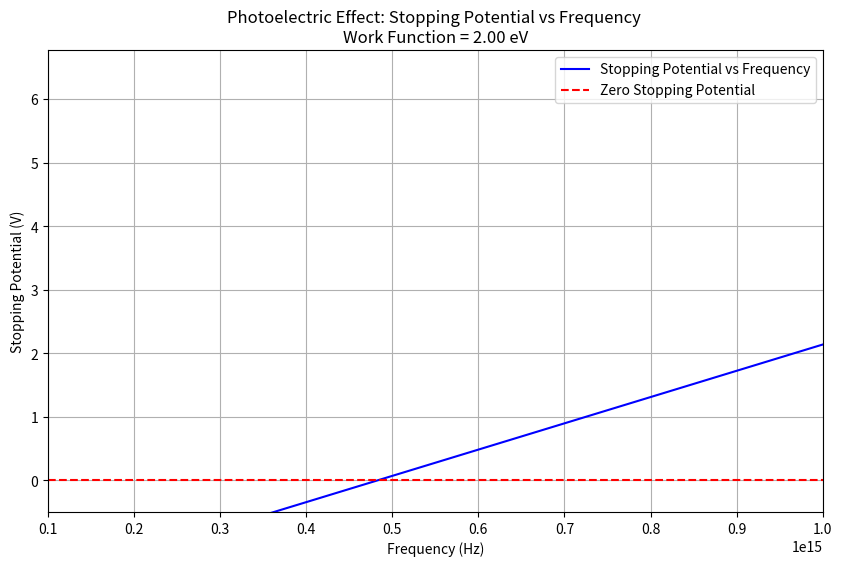

Generate this figure with matplotlib:
import matplotlib.pyplot as plt
import numpy as np

def plot_SP_F(workfunction):
    if workfunction is None:
        print("Error: Work function is not defined.")
        return
    # Sample data for demonstration
    frequencies = np.linspace(0, 2e15, 200)  # Frequency range from 10^14 to 10^15 Hz
    photon_energy = frequencies * 6.62607015e-34
    photon_energy_eV = photon_energy / 1.60217663e-19
    electron_kinetic_energy = photon_energy_eV - workfunction
    stopping_potential = electron_kinetic_energy

    plt.figure(figsize=(10, 6))
    plt.plot(frequencies, stopping_potential, label='Stopping Potential vs Frequency', color='blue')
    plt.axhline(0, color='red', linestyle='--', label='Zero Stopping Potential')
    plt.xlabel('Frequency (Hz)')
    plt.ylabel('Stopping Potential (V)')
    plt.title('Photoelectric Effect: Stopping Potential vs Frequency \nWork Function = {:.2f} eV'.format(workfunction))
    plt.legend()
    plt.grid()
    plt.xlim(1e14, 1e15)
    plt.ylim(-0.5, max(stopping_potential) + 0.5)
    plt.show()
    
if __name__ == "__main__":
    plot_SP_F(2.0)  # Example work function in eV
